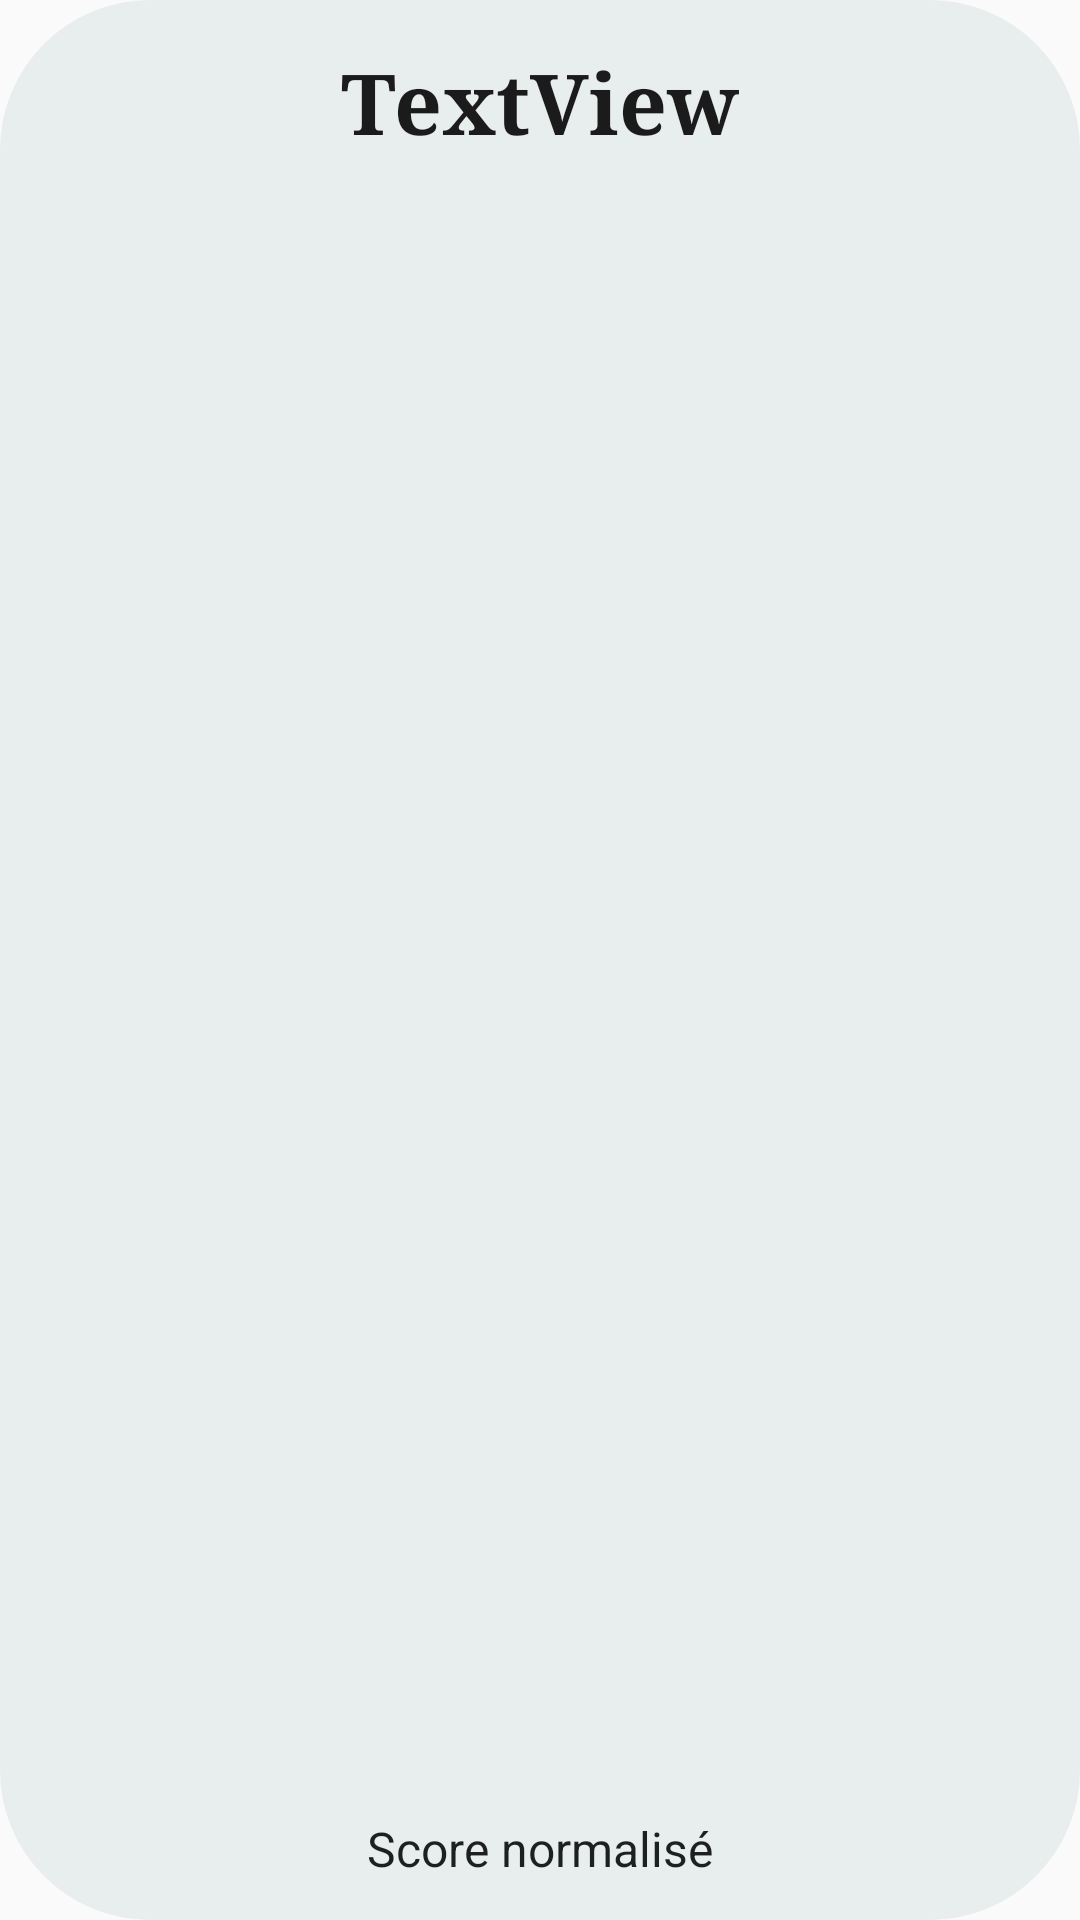

The Android layout XML behind this screen, and the referenced resources:
<!-- AndroidManifest.xml: application theme AppTheme -->
<!-- res/layout/popup_resultat.xml -->
<?xml version="1.0" encoding="utf-8"?>
<androidx.constraintlayout.widget.ConstraintLayout xmlns:android="http://schemas.android.com/apk/res/android"
    xmlns:tools="http://schemas.android.com/tools"
    android:layout_width="350dp"
    android:layout_height="475dp"
    xmlns:app="http://schemas.android.com/apk/res-auto"
    android:background="@drawable/popup_box"
    android:padding="5dp"
    android:layout_gravity="center">


    <ScrollView
        android:id="@+id/scrollView2"
        android:layout_width="300dp"
        android:layout_height="350dp"
        android:layout_marginTop="10dp"
        android:layout_marginBottom="28dp"
        app:layout_constraintBottom_toTopOf="@+id/scoreNorm"
        app:layout_constraintEnd_toEndOf="parent"
        app:layout_constraintStart_toStartOf="parent"
        app:layout_constraintTop_toBottomOf="@+id/titrePopup">

        <LinearLayout
            android:layout_width="match_parent"
            android:layout_height="wrap_content"
            android:orientation="vertical">

            <TableLayout
                android:id="@+id/tabResultat"
                android:layout_width="match_parent"
                android:layout_height="match_parent"
                android:layout_marginStart="8dp"
                android:layout_marginTop="8dp"
                android:layout_marginEnd="8dp"
                android:layout_marginBottom="8dp">

            </TableLayout>
        </LinearLayout>
    </ScrollView>

    <TextView
        android:id="@+id/scoreNorm"
        android:layout_width="wrap_content"
        android:layout_height="wrap_content"
        android:layout_alignParentLeft="true"
        android:layout_marginStart="8dp"
        android:layout_marginEnd="8dp"
        android:layout_marginBottom="8dp"
        android:text="Score normalisé"
        android:textAppearance="@style/TextAppearance.AppCompat.Menu"
        app:layout_constraintBottom_toBottomOf="parent"
        app:layout_constraintEnd_toEndOf="parent"
        app:layout_constraintStart_toStartOf="parent" />

    <TextView
        android:id="@+id/titrePopup"
        android:layout_width="wrap_content"
        android:layout_height="wrap_content"
        android:layout_marginTop="10dp"
        android:text="TextView"
        android:fontFamily="serif"
        android:textSize="28sp"
        android:textStyle="bold"
        android:textColor="#1C1B1B"
        app:layout_constraintEnd_toEndOf="parent"
        app:layout_constraintStart_toStartOf="parent"
        app:layout_constraintTop_toTopOf="parent" />

    <ImageButton
        android:id="@+id/btnEcouterResultat"
        android:layout_width="60dp"
        android:layout_height="35dp"
        android:layout_marginStart="15dp"
        android:layout_marginTop="10dp"
        android:background="@drawable/button_ecouter_popup"
        app:layout_constraintStart_toStartOf="parent"
        app:layout_constraintTop_toTopOf="parent"
        app:srcCompat="@drawable/ic_play_arrow_white_32dp"
        tools:ignore="VectorDrawableCompat" />

</androidx.constraintlayout.widget.ConstraintLayout>
<!-- resources referenced by this layout -->
<resources>
  <!-- drawable popup_box (drawable) -->
  <?xml version="1.0" encoding="utf-8"?>
  <selector xmlns:android="http://schemas.android.com/apk/res/android">
      <item>
          <shape android:shape="rectangle">
              <solid android:color="#E8EDED"/>
              <corners android:radius="50dp"/>
  
          </shape>
      </item>
  </selector>
  <style name="AppTheme" parent="Theme.AppCompat.Light.NoActionBar">
          
          <item name="colorPrimary">@color/colorPrimary</item>
          <item name="colorPrimaryDark">@color/colorPrimaryDark</item>
          <item name="colorAccent">@color/colorAccent</item>
      </style>
  <color name="colorPrimary">#292929</color>
  <color name="colorPrimaryDark">#0C0C0C</color>
  <color name="colorAccent">#D81B60</color>
</resources>
